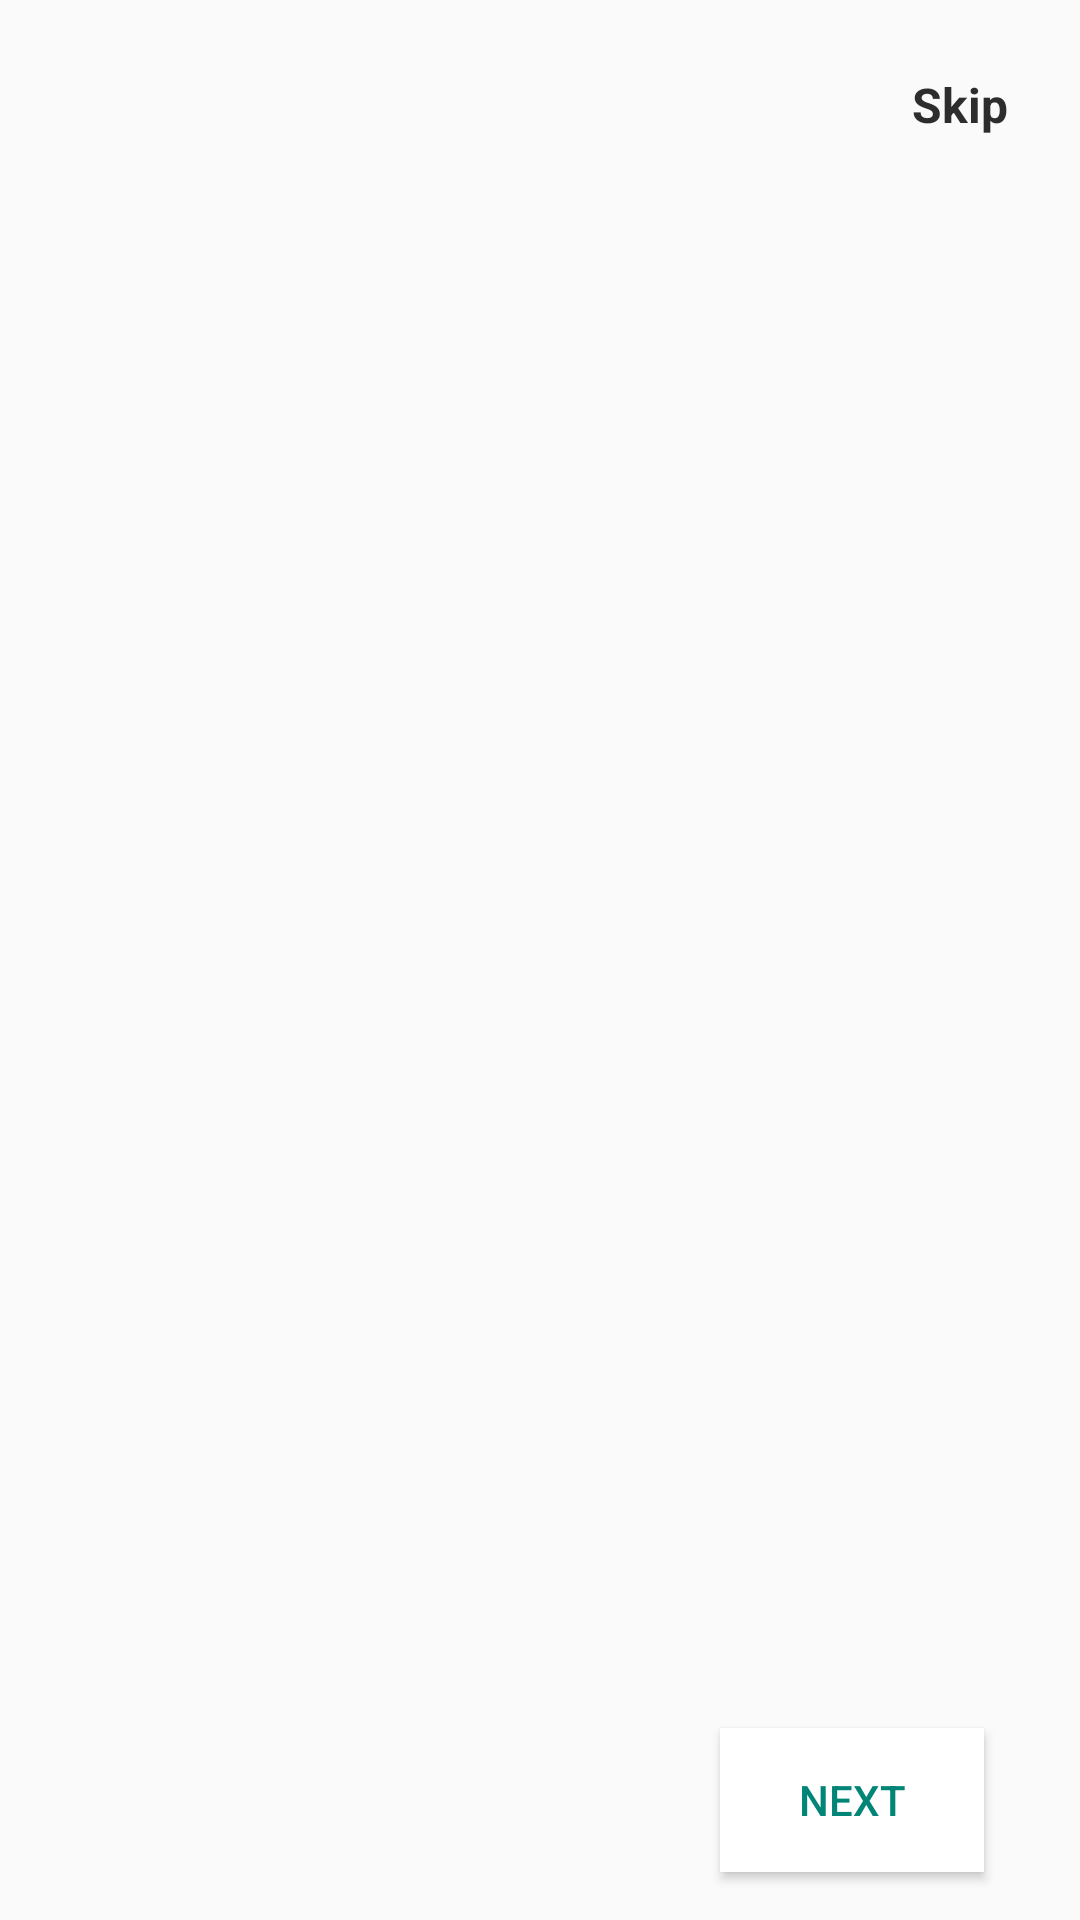

Layout XML and referenced resources for this Android screen:
<!-- AndroidManifest.xml: application theme AppTheme -->
<!-- res/layout/activity_intro.xml -->
<?xml version="1.0" encoding="utf-8"?>
<android.support.constraint.ConstraintLayout xmlns:android="http://schemas.android.com/apk/res/android"
    xmlns:app="http://schemas.android.com/apk/res-auto"
    xmlns:tools="http://schemas.android.com/tools"
    android:layout_width="match_parent"
    android:layout_height="match_parent"
    tools:context=".view.IntroActivity">

    <android.support.v4.view.ViewPager
        android:id="@+id/screen_viewpager"
        android:layout_width="0dp"
        android:layout_height="0dp"
        android:layout_marginBottom="8dp"
        app:layout_constraintBottom_toTopOf="@+id/tab_indicator"
        app:layout_constraintEnd_toEndOf="parent"
        app:layout_constraintStart_toStartOf="parent"
        app:layout_constraintTop_toTopOf="parent" />

    <Button
        android:id="@+id/btn_next"
        android:layout_width="wrap_content"
        android:layout_height="wrap_content"
        android:layout_marginEnd="32dp"
        android:layout_marginRight="32dp"
        android:layout_marginBottom="16dp"
        android:background="#fff"
        android:drawableRight="@drawable/ic_arrow_forward_black_24dp"
        android:drawableTint="@color/gradientStartColor"
        android:text="@string/walkthrough_next_btn"
        android:textColor="@color/gradientStartColor"
        app:layout_constraintBottom_toBottomOf="parent"
        app:layout_constraintEnd_toEndOf="parent" />

    <android.support.design.widget.TabLayout
        android:id="@+id/tab_indicator"
        android:layout_width="wrap_content"
        android:layout_height="wrap_content"
        android:layout_marginStart="32dp"
        android:layout_marginLeft="32dp"
        android:layout_marginEnd="8dp"
        android:layout_marginRight="8dp"
        android:layout_marginBottom="16dp"
        app:layout_constraintBottom_toBottomOf="parent"
        app:layout_constraintEnd_toStartOf="@+id/btn_next"
        app:layout_constraintHorizontal_bias="0.0"
        app:layout_constraintStart_toStartOf="parent"
        app:tabBackground="@drawable/indicator_selector">

    </android.support.design.widget.TabLayout>

    <Button
        android:id="@+id/btn_get_started"
        android:layout_width="132dp"
        android:layout_height="wrap_content"
        android:layout_marginStart="8dp"
        android:layout_marginLeft="8dp"
        android:layout_marginEnd="8dp"
        android:layout_marginRight="8dp"
        android:layout_marginBottom="64dp"
        android:background="@drawable/btn_gradient_style"
        android:text="@string/walkthrough_get_started"
        android:textColor="#fff"
        android:visibility="invisible"
        app:layout_constraintBottom_toBottomOf="parent"
        app:layout_constraintEnd_toEndOf="parent"
        app:layout_constraintStart_toStartOf="parent" />

    <TextView
        android:id="@+id/tv_skip"
        android:layout_width="wrap_content"
        android:layout_height="wrap_content"
        android:layout_marginTop="24dp"
        android:layout_marginEnd="24dp"
        android:layout_marginRight="24dp"
        android:text="@string/skip_btn"
        android:textColor="#2d2d2d"
        android:textSize="16sp"
        android:textStyle="bold"
        app:layout_constraintEnd_toEndOf="parent"
        app:layout_constraintTop_toTopOf="parent" />
</android.support.constraint.ConstraintLayout>
<!-- resources referenced by this layout -->
<resources>
  <color name="gradientStartColor">#008577</color>
  <!-- drawable btn_gradient_style (drawable-v21) -->
  <?xml version="1.0" encoding="utf-8"?>
  <shape xmlns:android="http://schemas.android.com/apk/res/android">
  
      <corners android:radius="6dp" />
  
  
      <gradient
          android:endColor="@color/gradientEndColor"
          android:startColor="@color/gradientStartColor" />
  
  
  </shape>
  <string name="skip_btn">Skip</string>
  <string name="walkthrough_get_started">Get Started</string>
  <string name="walkthrough_next_btn">Next</string>
  <style name="AppTheme" parent="Theme.AppCompat.Light.DarkActionBar">
          
          <item name="colorPrimary">@color/colorPrimary</item>
          <item name="colorPrimaryDark">@color/colorPrimaryDark</item>
          <item name="colorAccent">@color/colorAccent</item>
      </style>
  <color name="gradientEndColor">#00574B</color>
  <color name="colorPrimary">#008577</color>
  <color name="colorPrimaryDark">#00574B</color>
  <color name="colorAccent">#00574B</color>
</resources>
